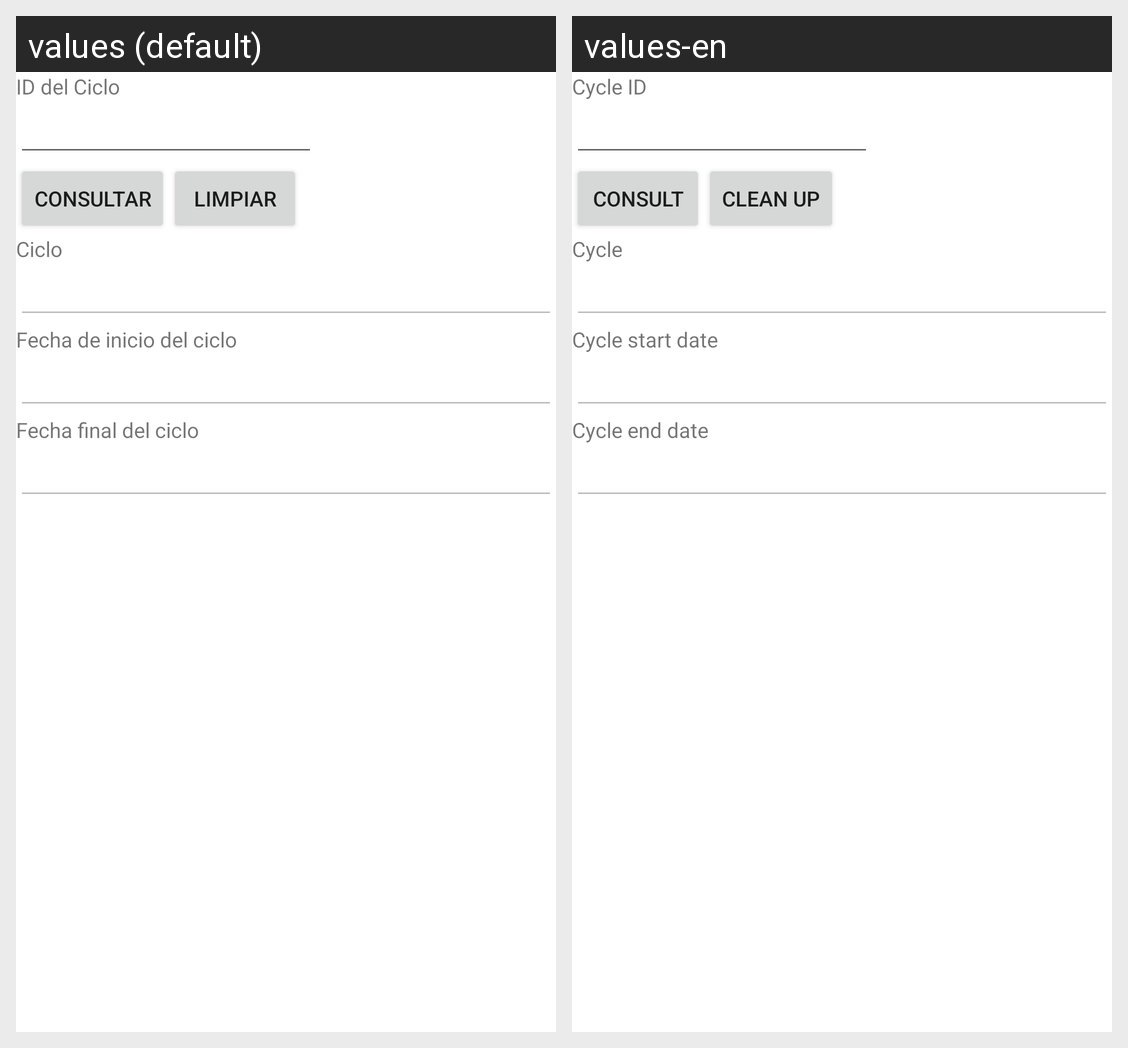

For this localized Android screen grid, give each drawn string resource with its value in every locale shown.
Android screen res/layout/activity_ciclo_consultar.xml rendered under 2 locales, left to right: values (default), values-en. Device: Nexus 5 (rendered at 1080×1920; each locale shown at half size, 540×960, under a caption strip naming it); theme Theme.Proyecto1PDM115.
Strings drawn on this screen, with the default value and each locale's value (text and hints the layout hard-codes, and strings that could not be matched under every locale, appear in the picture but are not listed):

id_ciclo
  values: ID del Ciclo
  values-en: Cycle ID

consultar
  values: Consultar
  values-en: Consult

limpiar
  values: Limpiar
  values-en: Clean up

ciclo
  values: Ciclo
  values-en: Cycle

fecha_inicio
  values: Fecha de inicio del ciclo
  values-en: Cycle start date

fecha_fin
  values: Fecha final del ciclo
  values-en: Cycle end date
